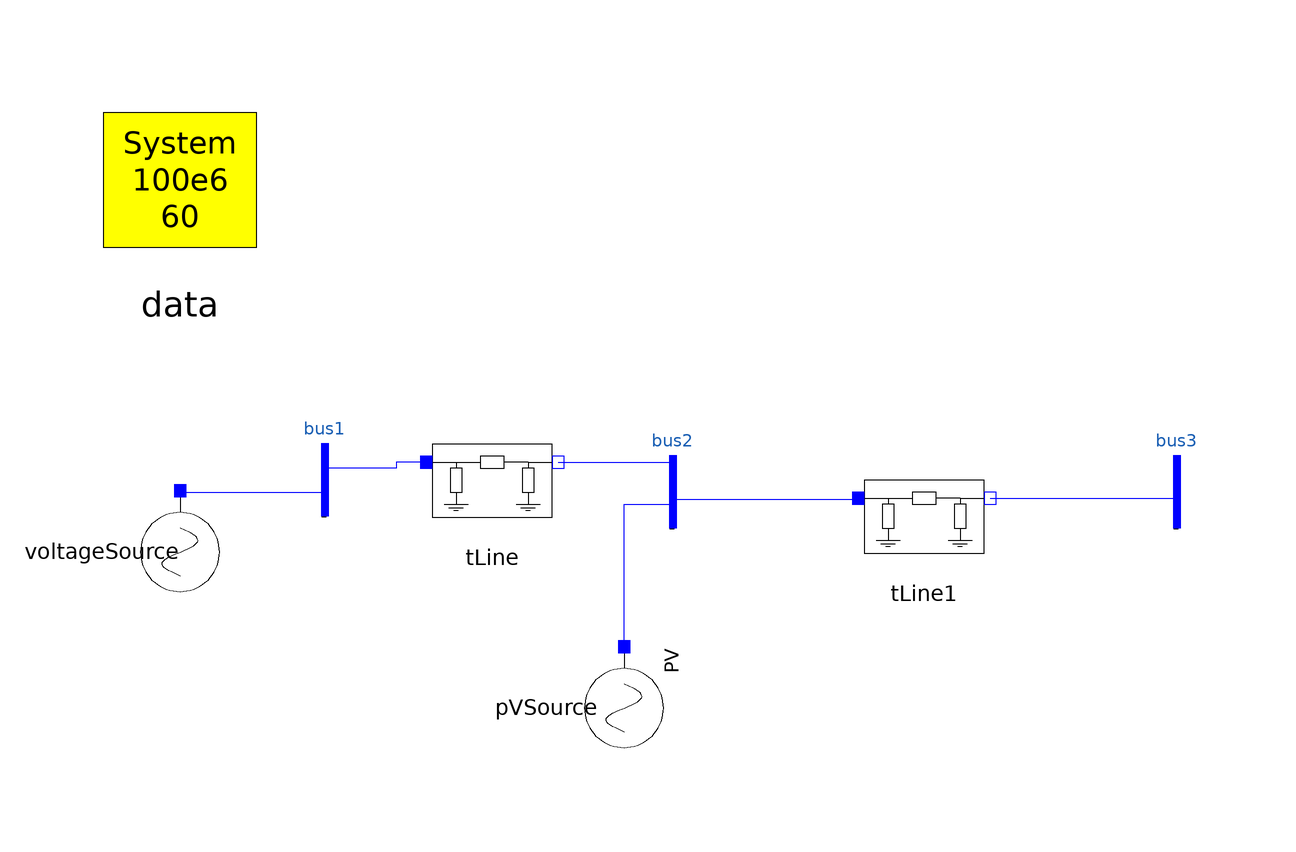

The component connection diagram of the Modelica model below, drawn from its own Placement and Line annotations.

model Test_Radial_01_eq
  inner OmniPES.SystemData data annotation(
    Placement(visible = true, transformation(origin = {-70, 70}, extent = {{-16, -16}, {16, 16}}, rotation = 0)));
  OmniPES.Circuit.Interfaces.Bus bus1 annotation(
    Placement(visible = true, transformation(origin = {-46, 20}, extent = {{-6, -6}, {6, 6}}, rotation = 0)));
  //
  OmniPES.Circuit.Basic.TLine_eq tLine(Q = 0, r = 0, x = 0.1) annotation(
    Placement(visible = true, transformation(origin = {-18, 20}, extent = {{-10, -10}, {10, 10}}, rotation = 0)));
  OmniPES.Circuit.Interfaces.Bus bus2 annotation(
    Placement(visible = true, transformation(origin = {12, 18}, extent = {{-6, -6}, {6, 6}}, rotation = 0)));
  OmniPES.Circuit.Sources.VoltageSource voltageSource(angle = 0, magnitude = 1) annotation(
    Placement(visible = true, transformation(origin = {-70, 8}, extent = {{-10, -10}, {10, 10}}, rotation = -90)));
  OmniPES.Circuit.Basic.TLine_eq tLine1(Q = 0, r = 0, x = 0.1) annotation(
    Placement(visible = true, transformation(origin = {54, 14}, extent = {{-10, -10}, {10, 10}}, rotation = 0)));
  OmniPES.Circuit.Interfaces.Bus bus3 annotation(
    Placement(visible = true, transformation(origin = {96, 18}, extent = {{-6, -6}, {6, 6}}, rotation = 0)));
  OmniPES.SteadyState.Sources.PVSource pVSource(Psp = 60., Vsp = 0.95) annotation(
    Placement(visible = true, transformation(origin = {4, -18}, extent = {{-10, -10}, {10, 10}}, rotation = -90)));
equation
  connect(tLine.p, bus1.p) annotation(
    Line(points = {{-29, 23}, {-34, 23}, {-34, 22}, {-46, 22}, {-46, 18}}, color = {0, 0, 255}));
  connect(tLine.n, bus2.p) annotation(
    Line(points = {{-7, 23}, {12, 23}, {12, 17}}, color = {0, 0, 255}));
  connect(bus2.p, tLine1.p) annotation(
    Line(points = {{11.88, 16.8}, {43, 16.8}, {43, 17}}, color = {0, 0, 255}));
  connect(tLine1.n, bus3.p) annotation(
    Line(points = {{65, 17}, {96, 17}}, color = {0, 0, 255}));
  connect(voltageSource.p, bus1.p) annotation(
    Line(points = {{-70, 18}, {-46, 18}}, color = {0, 0, 255}));
  connect(pVSource.p, bus2.p) annotation(
    Line(points = {{4, -8}, {4, 16}, {12, 16}}, color = {0, 0, 255}));
protected
  annotation(
    experiment(StartTime = 0, StopTime = 5, Tolerance = 1e-6, Interval = 0.0001),
    uses(Modelica(version = "3.2.2")),
    Diagram(coordinateSystem(extent = {{-150, -100}, {150, 100}})),
    Icon(coordinateSystem(extent = {{-150, -100}, {150, 100}})));
end Test_Radial_01_eq;